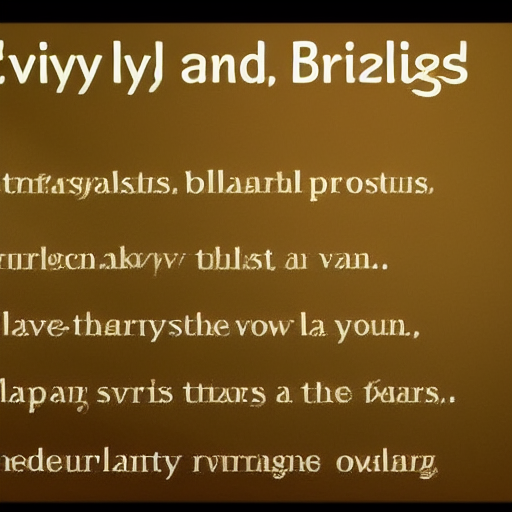
Generation parameters embedded in this image by AUTOMATIC1111 Stable Diffusion web UI or a fork of it (Forge, ...) (PNG 'parameters' text chunk):
Lively, brilliant, exhilarating, vigorous
Steps: 20, Sampler: Euler a, CFG scale: 7, Seed: 2079509296, Size: 512x512, Model hash: 6ce0161689, Model: v1-5-pruned-emaonly